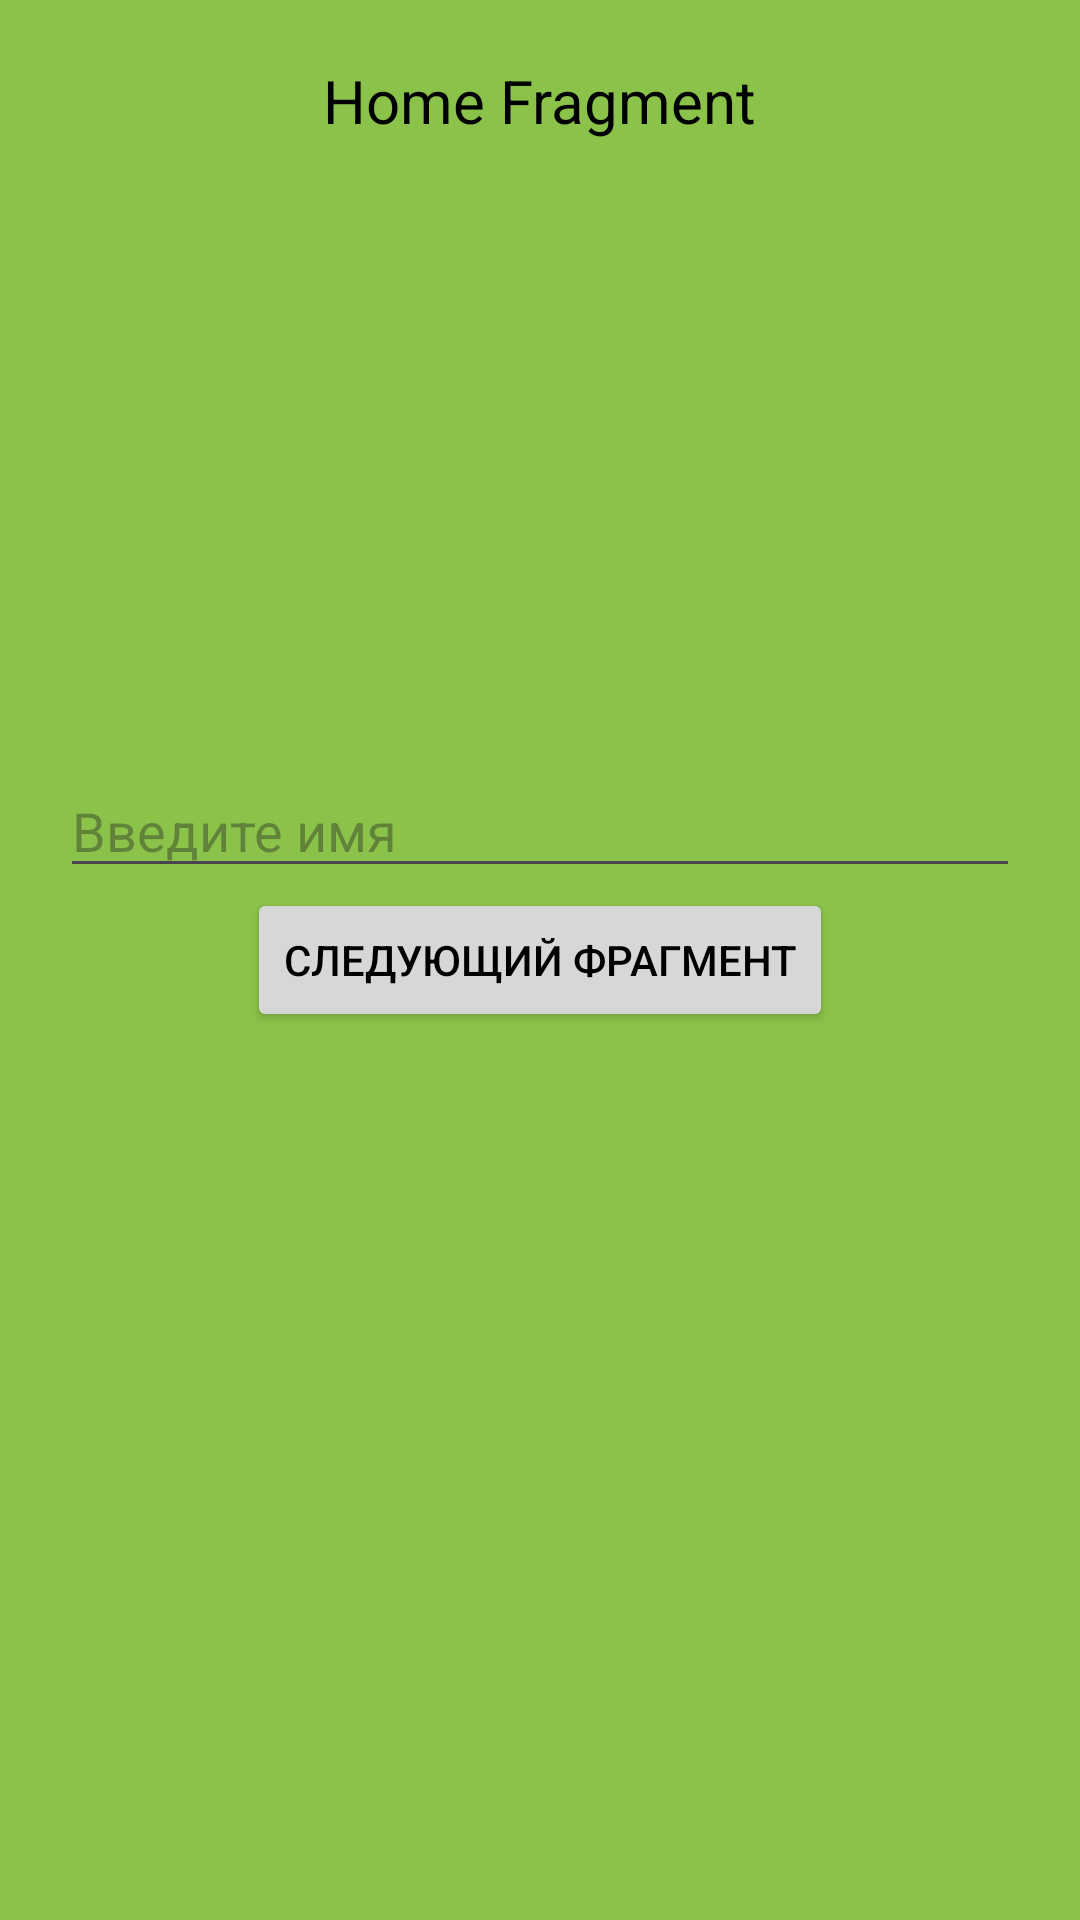

Reconstruct the res/layout file that produces this screen, plus the resources it refers to.
<!-- AndroidManifest.xml: application theme Theme.FirstApp -->
<!-- res/layout/fragment_home.xml -->
<?xml version="1.0" encoding="utf-8"?>
<androidx.constraintlayout.widget.ConstraintLayout xmlns:android="http://schemas.android.com/apk/res/android"
    xmlns:app="http://schemas.android.com/apk/res-auto"
    xmlns:tools="http://schemas.android.com/tools"
    android:layout_width="match_parent"
    android:layout_height="match_parent"
    tools:context=".lesson19.HomeFragment"
    android:background="@color/light_green">

    <TextView
        android:id="@+id/textView"
        android:layout_width="wrap_content"
        android:layout_height="wrap_content"
        app:layout_constraintEnd_toEndOf="parent"
        app:layout_constraintStart_toStartOf="parent"
        app:layout_constraintTop_toTopOf="parent"
        android:text="@string/home_fragment"
        android:textSize="20sp"
        android:layout_marginTop="20dp"
        />

    <EditText
        android:id="@+id/editTextHome"
        android:layout_width="match_parent"
        android:layout_height="wrap_content"
        android:layout_marginHorizontal="20dp"
        android:hint="@string/enter_name"
        app:layout_constraintBottom_toTopOf="@id/btnGoToDetailsFragment"
        app:layout_constraintEnd_toEndOf="parent"
        app:layout_constraintStart_toStartOf="parent" />

    <Button
        android:id="@+id/btnGoToDetailsFragment"
        android:layout_width="wrap_content"
        android:layout_height="wrap_content"
        android:text="@string/next_fragment"
        app:layout_constraintBottom_toBottomOf="parent"
        app:layout_constraintEnd_toEndOf="parent"
        app:layout_constraintStart_toStartOf="parent"
        app:layout_constraintTop_toTopOf="parent" />


</androidx.constraintlayout.widget.ConstraintLayout>
<!-- resources referenced by this layout -->
<resources>
  <color name="light_green">#8BC34A</color>
  <string name="enter_name">Введите имя</string>
  <string name="home_fragment" translatable="false">Home Fragment</string>
  <string name="next_fragment">Следующий фрагмент</string>
  <style name="Theme.FirstApp" parent="Base.Theme.FirstApp" />
  <style name="Base.Theme.FirstApp" parent="Theme.Material3.DayNight.NoActionBar">
          
          
          <item name="android:textColor">@color/black</item>
      </style>
  <color name="black">#FF000000</color>
</resources>
